Run: headless pygame with SDL's dummy video driver; simulated clock (each Clock.tick advances the game by its frame time, no real sleeping); random seed 0; keys injected as events and as key.get_pressed() state; no mouse input.
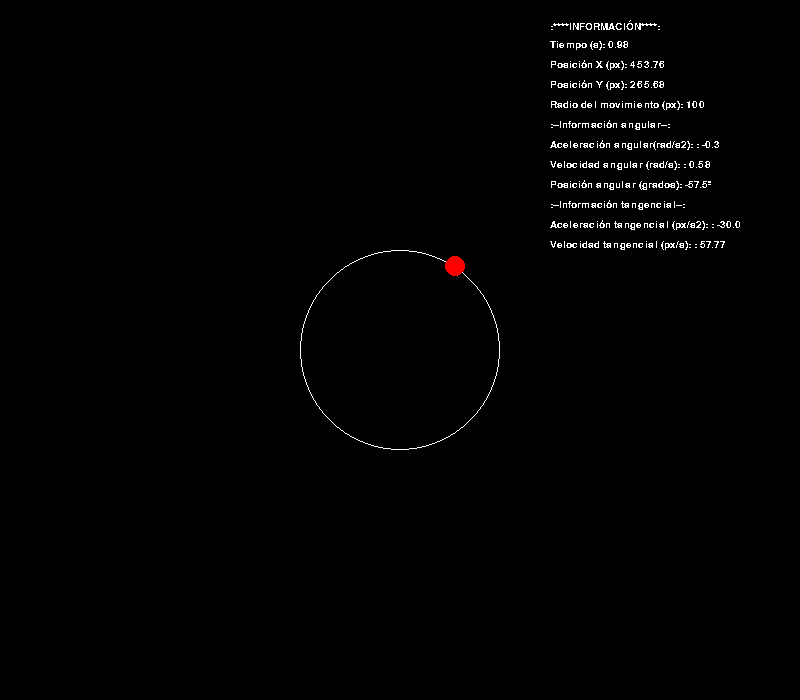
Frame 1 of 4 · flips 1–60 · no input
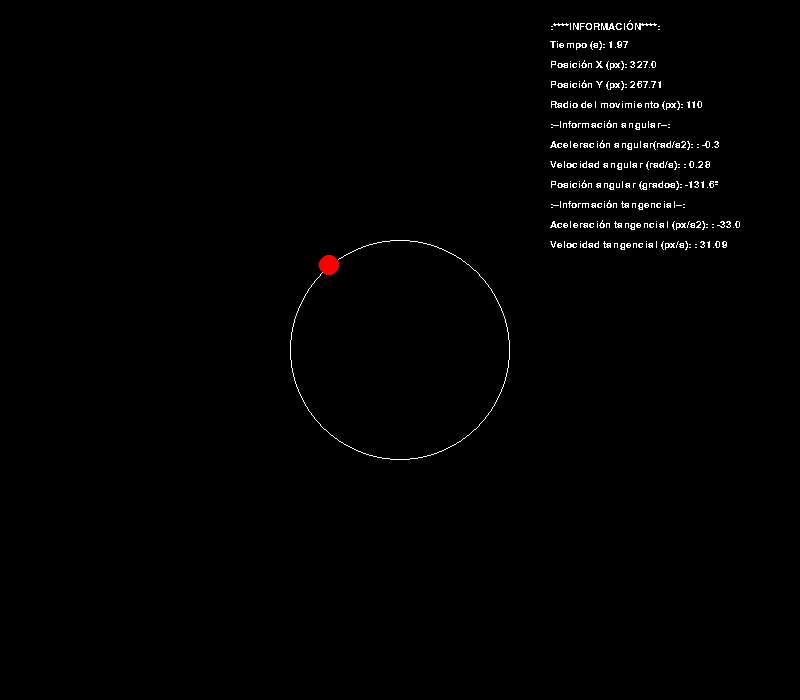
Frame 2 of 4 · flips 61–180 · tapped SPACE, RETURN · held RIGHT (→), D
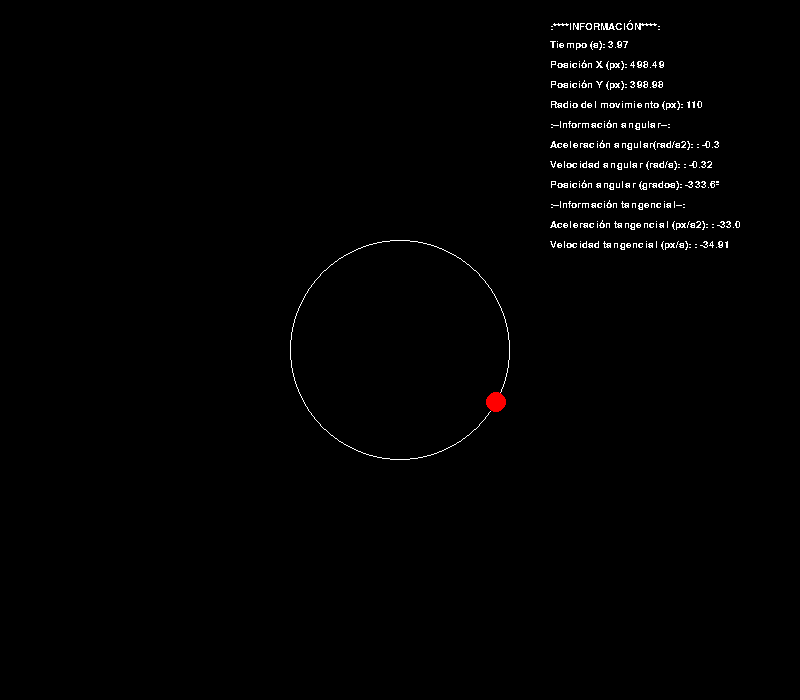
Frame 3 of 4 · flips 181–300 · held DOWN (↓), S
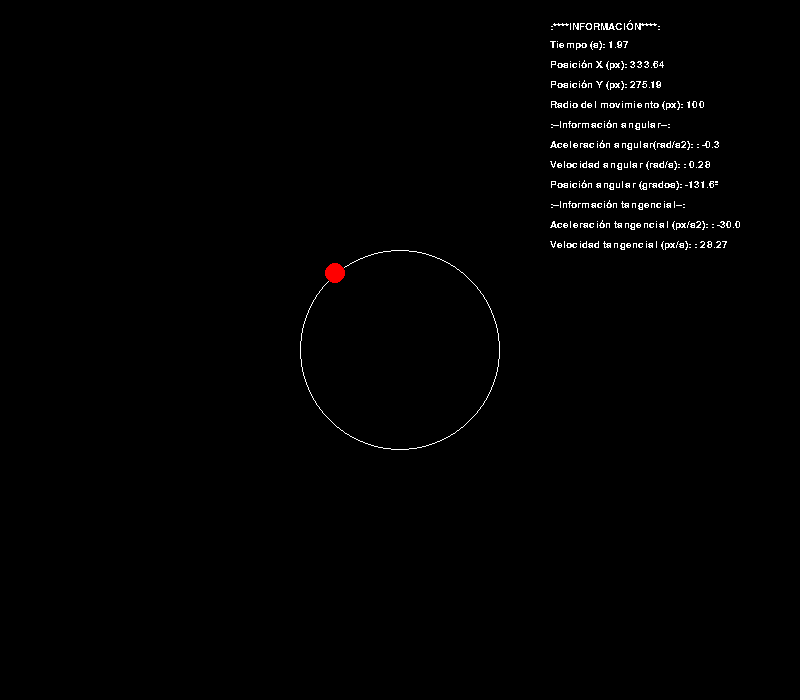
Frame 4 of 4 · flips 301–420 · held LEFT (←), A, UP (↑), W

The pygame program that drew these frames:

"""
El presente programa simula movimientos circulares.
"""

import pygame
from math import cos, sin, pi, radians, degrees

# Iniciar módulos
pygame.init()
run = True

# Configuraciones de pantalla
WIDTH = 800
HEIGHT = 700
screen = pygame.display.set_mode((WIDTH, HEIGHT))

# Configuraciones actualización de la pantalla
FPS = 60
clock = pygame.time.Clock()

# Tiempo
dt = 1/FPS  # variación de tiempo
TIME = 0  # tiempo total de simulación

# Configuraciones de textos
pygame.font.init()
font = pygame.font.SysFont('arial', 15)


# Clase de la partícula
class Particle:
    def __init__(self, colour, vel0deg, accel_ang, r):
        # Apariencia de la partícula
        self.radius = 10  # px
        self.colour = colour
        # Características del movimiento circular
        self.RADIUS = r  # px
        self.circ_centerx = WIDTH/2
        self.circ_centery = HEIGHT/2
        self.circ_center = (self.circ_centerx, self.circ_centery)
        # Ecuaciones del movimiento circular
        # Ecuaciones circulares
        self.accel_ang = accel_ang
        self.vel0ang = radians(vel0deg)  # rad/s
        self.vel_ang = self.vel0ang
        self.angular0 = 0  # radianes
        self.angular = self.angular0
        # Ecuaciones tangenciales
        self.accel_tan = self.RADIUS*self.accel_ang
        self.vel_tan = self.RADIUS*self.vel_ang
        # Eje Y
        self.pos0x = WIDTH/2 + self.RADIUS
        self.pos_x = self.pos0x
        # Eje X
        self.pos0y = HEIGHT/2
        self.pos_y = self.pos0y

    # Actualizar partícula
    def update(self):
        # Actualizar ecuaciones angulares
        self.vel_ang = self.vel0ang + self.accel_ang*TIME
        self.angular = self.angular0 - self.vel0ang*TIME + (self.accel_ang/2)*pow(TIME, 2)
        # Actualizar ecuaciones tangenciales (de posición)
        self.accel_tan = self.RADIUS*self.accel_ang
        self.vel_tan = self.RADIUS*self.vel_ang
        # Posiciones
        self.pos_y = self.circ_centery + self.RADIUS*sin(self.angular)
        self.pos_x = self.circ_centerx + self.RADIUS*cos(self.angular)

    def draw(self):
        # Dibujar trayectoria circular
        pygame.draw.circle(screen, 'white', self.circ_center, self.RADIUS, width=1)
        # Dibujar posición de partícula
        pygame.draw.circle(screen, self.colour, (self.pos_x, self.pos_y), self.radius)


# Resetear simulación
def reset(particle):
    global TIME
    TIME = 0
    # Reset velocity and positions
    particle.pos_x = particle.pos0x
    particle.pos_y = particle.pos0y


# Imprimir información en pantalla
def plot(particle):
    text_y_pos = 20
    text_x_pos = 550
    # Tabla de información
    datas = [[':****INFORMACIÓN****', ''],
             ['Tiempo (s)', round(TIME, 2)],
             ['Posición X (px)', round(particle.pos_x, 2)],
             ['Posición Y (px)', round(particle.pos_y, 2)],
             ['Radio del movimiento (px)', particle.RADIUS],
             [':--Información angular--', ''],
             ['Aceleración angular(rad/s2): ', particle.accel_ang],
             ['Velocidad angular (rad/s): ', round(particle.vel_ang, 2)],
             ['Posición angular (grados)', f'{round(degrees(particle.angular), 1)}º'],
             [':--Información tangencial--', ''],
             ['Aceleración tangencial (px/s2): ', round(particle.accel_tan, 2)],
             ['Velocidad tangencial (px/s): ', round(particle.vel_tan, 2)]]
    # Renderizar información
    for info, data in datas:
        text = font.render(f'{info}: {data}', False, 'white')
        screen.blit(text, (text_x_pos, text_y_pos))
        text_y_pos += 20


p1 = Particle('red', 50, -0.3, 100)

# Bucle principal de simulación
while run:
    clock.tick(FPS)
    screen.fill('black')

    # Dibujar Partículas
    p1.draw()
    p1.update()

    # imprimir información
    plot(p1)

    # Actualizar el tiempo y movimiento
    TIME += dt

    for event in pygame.event.get():
        # Salir programa
        if event.type == pygame.QUIT:
            run = False
        # Resetear programa
        if event.type == pygame.KEYDOWN:
            # Resetear programa con datos actuales
            if event.key == pygame.K_ESCAPE:
                reset(p1)
            # Resetear simulación cambiando datos del movimiento circular
            # Resetear con cambio en radio del movimiento
            if event.key == pygame.K_RIGHT:
                p1.RADIUS += 10
                reset(p1)
            if event.key == pygame.K_LEFT:
                p1.RADIUS -= 10
                reset(p1)
    pygame.display.flip()
pygame.quit()
quit()
